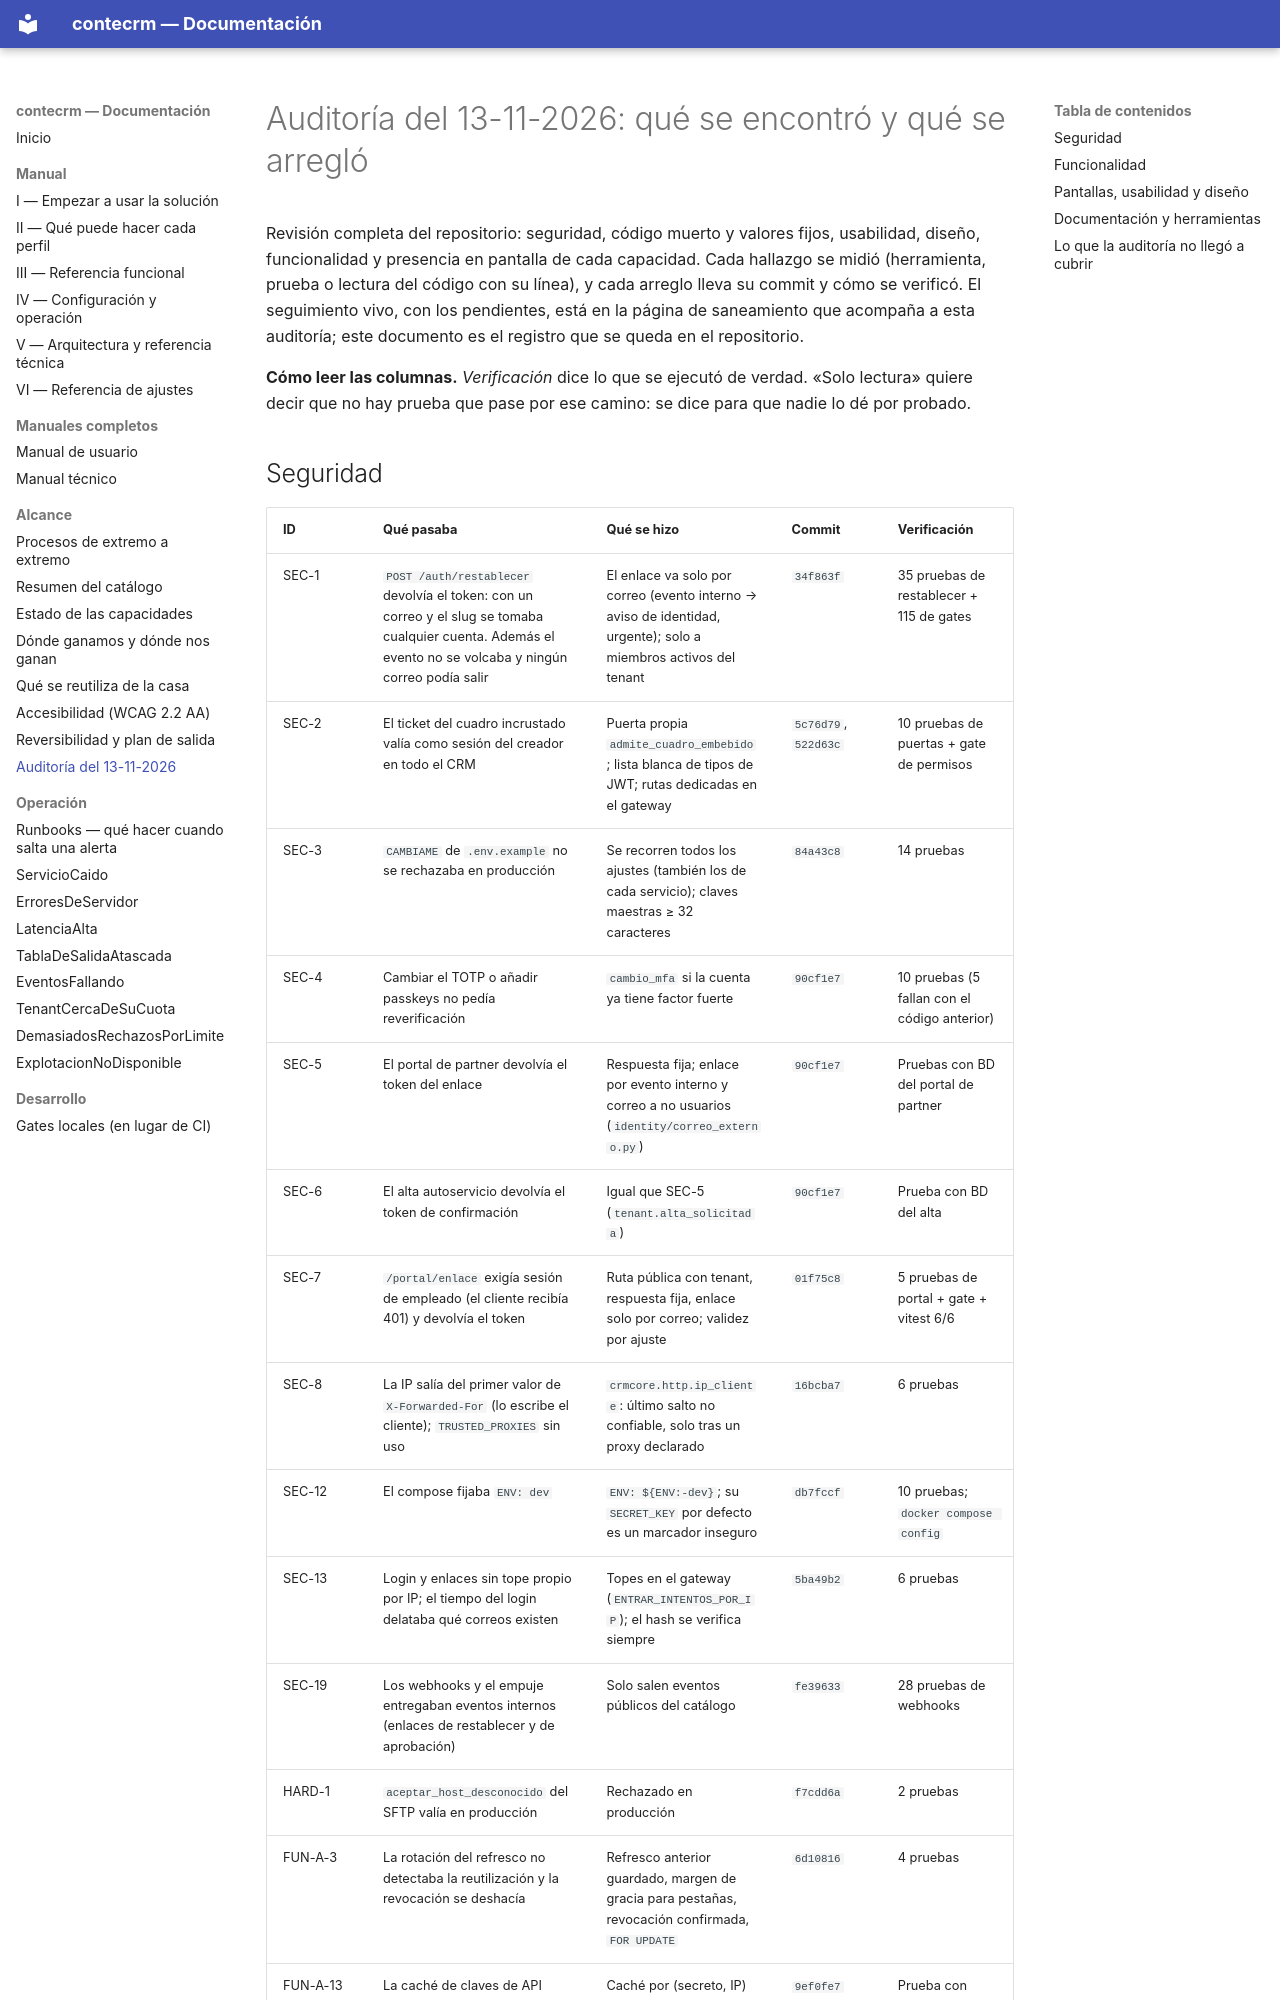

repository: contecnova/contecrm · page: AUDITORIA-2026-11/index.html · generator: mkdocs

# Auditoría del 13-11-2026: qué se encontró y qué se arregló

Revisión completa del repositorio: seguridad, código muerto y valores fijos,
usabilidad, diseño, funcionalidad y presencia en pantalla de cada capacidad.
Cada hallazgo se midió (herramienta, prueba o lectura del código con su línea),
y cada arreglo lleva su commit y cómo se verificó. El seguimiento vivo, con los
pendientes, está en la página de saneamiento que acompaña a esta auditoría; este
documento es el registro que se queda en el repositorio.

**Cómo leer las columnas.** *Verificación* dice lo que se ejecutó de verdad.
«Solo lectura» quiere decir que no hay prueba que pase por ese camino: se dice
para que nadie lo dé por probado.
